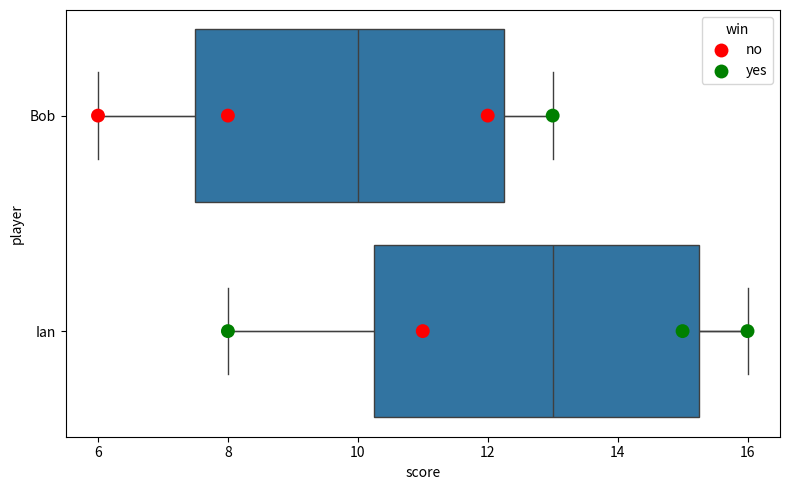

Here is the Python script that generated this plot:
import pandas as pd
import numpy as np
import matplotlib.pyplot as plt
import seaborn as sns

df_dict={'court':[1,1,2,2,3,3,4,4],
         'player':['Bob','Ian','Bob','Ian','Bob','Ian','Ian','Bob'],
         'score':[6,8,12,15,8,16,11,13],
         'win':['no','yes','no','yes','no','yes','no','yes']}

df=pd.DataFrame.from_dict(df_dict)

plt.figure(figsize=(8,5))
ax = sns.boxplot(x='score', y='player', data=df)
ax = sns.swarmplot(x='score', y='player', hue='win', data=df, s=10, palette=['red','green'])

# Create a mapping from player to y-axis position
yticks = ax.get_yticks()
yticklabels = [t.get_text() for t in ax.get_yticklabels()]
player_to_y = dict(zip(yticklabels, yticks))

# For each player, plot lines connecting their points across courts
for player in df['player'].unique():
    player_data = df[df['player'] == player].sort_values('court')
    x = player_data['score'].values
    y = np.array([player_to_y[player]] * len(player_data))
    ax.plot(x, y, color='gray', linewidth=1, zorder=0)

plt.legend(title='win', loc='best')
plt.tight_layout()
plt.show()